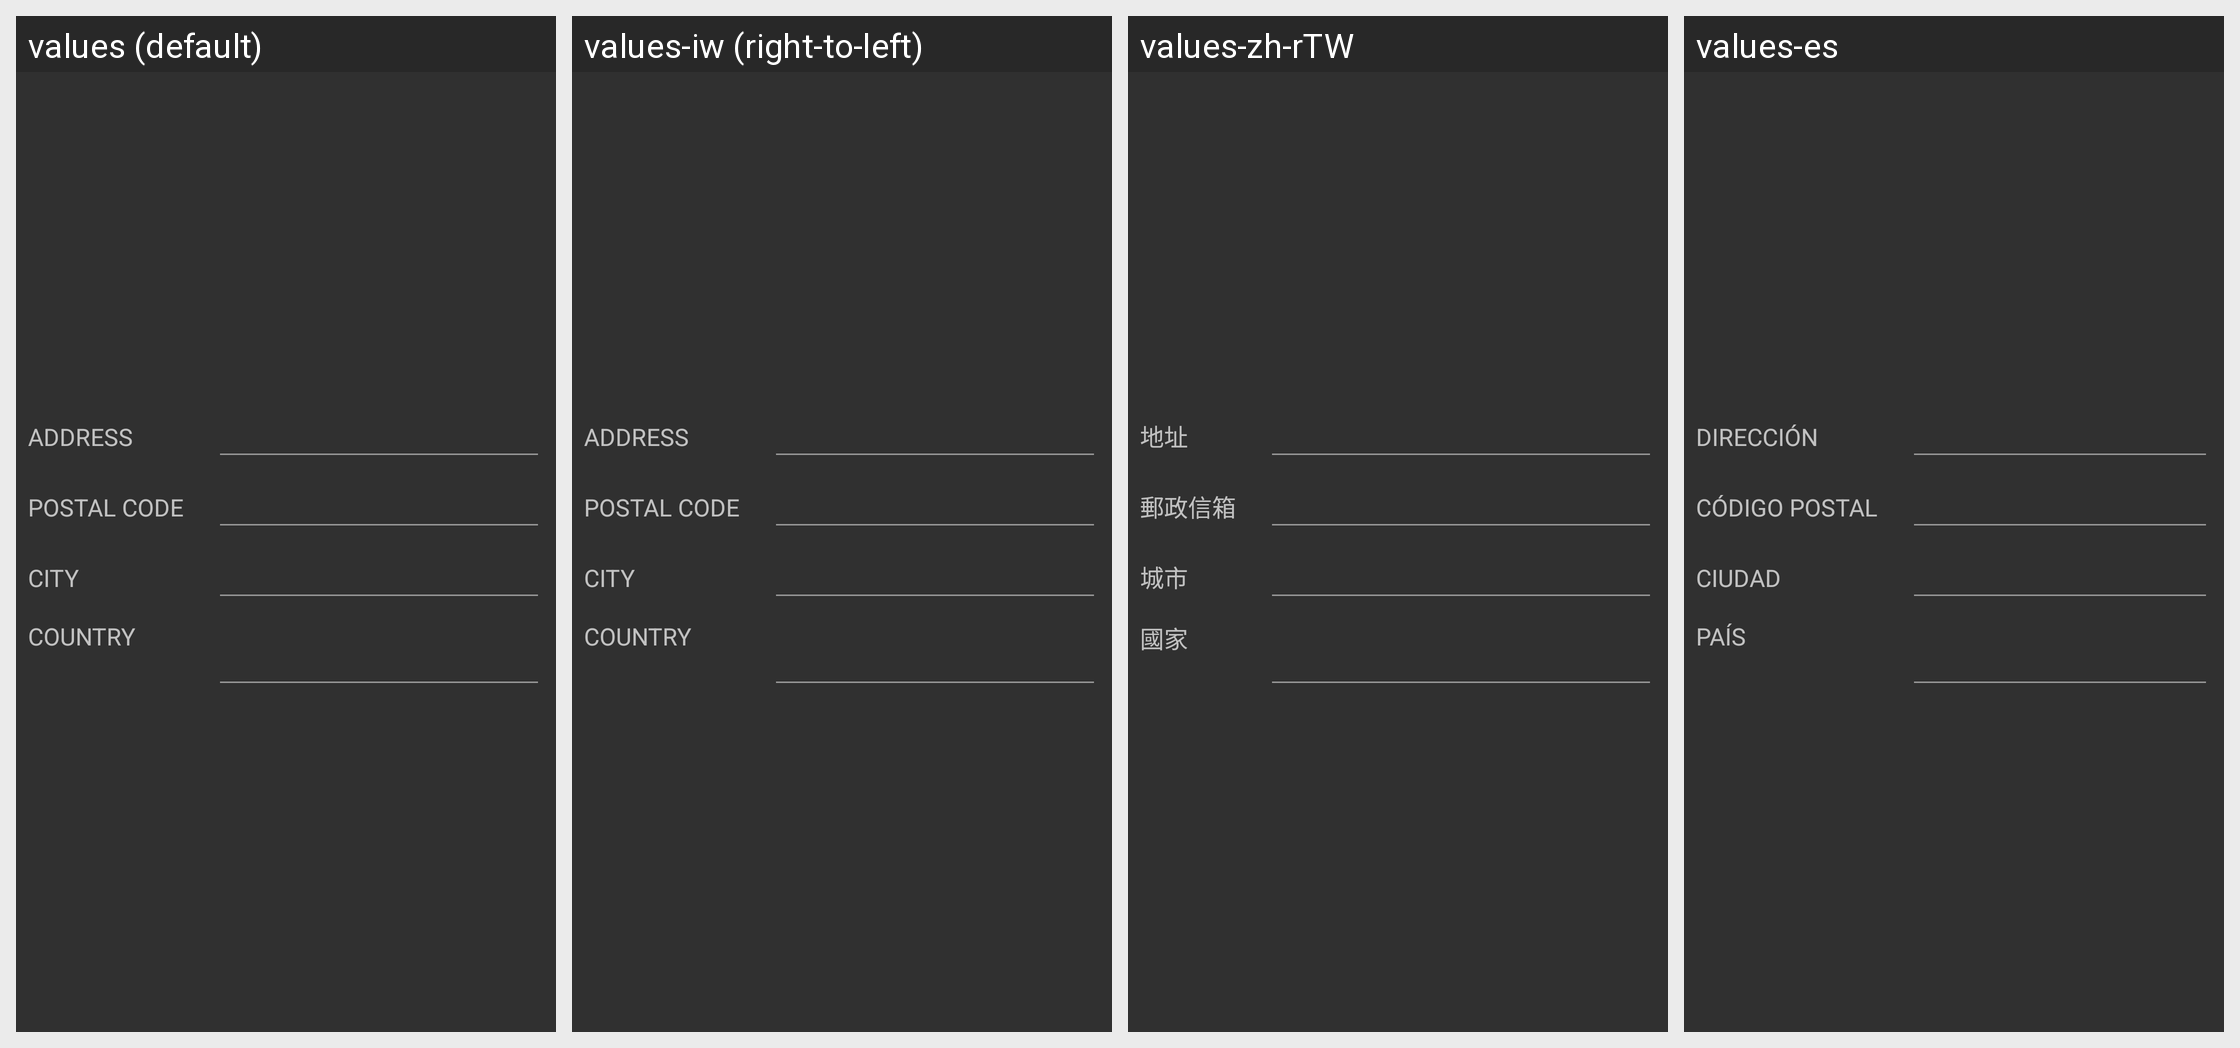

For this localized Android screen grid, give each drawn string resource with its value in every locale shown.
Android screen res/layout/activity_profile_edit_page3.xml rendered under 4 locales, left to right: values (default), values-iw (right-to-left), values-zh-rTW, values-es. Device: Nexus 5 (rendered at 1080×1920; each locale shown at half size, 540×960, under a caption strip naming it); theme AppTheme.
Other locales in the repository, not shown: values-af, values-am, values-ar, values-az-rAZ, values-bg, values-bn-rBD, values-ca, values-cs, values-da, values-de, values-el, values-en-rGB, values-es-rUS, values-et-rEE, values-eu-rES, values-fa, values-fi, values-fr, values-fr-rCA, values-gl-rES, values-gu-rIN, values-hi, values-hr, values-hu, values-hy-rAM, values-in, values-is-rIS, values-it, values-ja, values-ka-rGE, values-kk-rKZ, values-km-rKH, values-kn-rIN, values-ko, values-ky-rKG, values-lo-rLA, values-lt, values-lv, values-mk-rMK, values-ml-rIN, values-mn-rMN, values-mr-rIN, values-ms-rMY, values-my-rMM, values-nb, values-ne-rNP, values-nl, values-pa-rIN, values-pl, values-pt, values-pt-rBR, values-pt-rPT, values-ro, values-ru, values-si-rLK, values-sk, values-sl, values-sq-rAL, values-sr, values-sv, values-sw, values-ta-rIN, values-te-rIN, values-th, values-tl, values-tr, values-uk, values-ur-rPK, values-uz-rUZ, values-vi, values-zh-rCN, values-zh-rHK, values-zu.
Strings drawn on this screen, with the default value and each locale's value (text and hints the layout hard-codes, and strings that could not be matched under every locale, appear in the picture but are not listed):

profile_address
  values: Address
  values-iw: Address  [not translated; the default value is used]
  values-zh-rTW: 地址
  values-es: Dirección

profile_postal_code
  values: Postal Code
  values-iw: Postal Code  [not translated; the default value is used]
  values-zh-rTW: 郵政信箱
  values-es: Código postal

profile_city
  values: City
  values-iw: City  [not translated; the default value is used]
  values-zh-rTW: 城市
  values-es: Ciudad

academy_profile_cd_city
  values: City
  values-iw: City  [not translated; the default value is used]
  values-zh-rTW: 城市
  values-es: Ciudad

profile_country
  values: Country
  values-iw: Country  [not translated; the default value is used]
  values-zh-rTW: 國家
  values-es: País

academy_profile_cd_country
  values: Country
  values-iw: Country  [not translated; the default value is used]
  values-zh-rTW: 國家
  values-es: País
